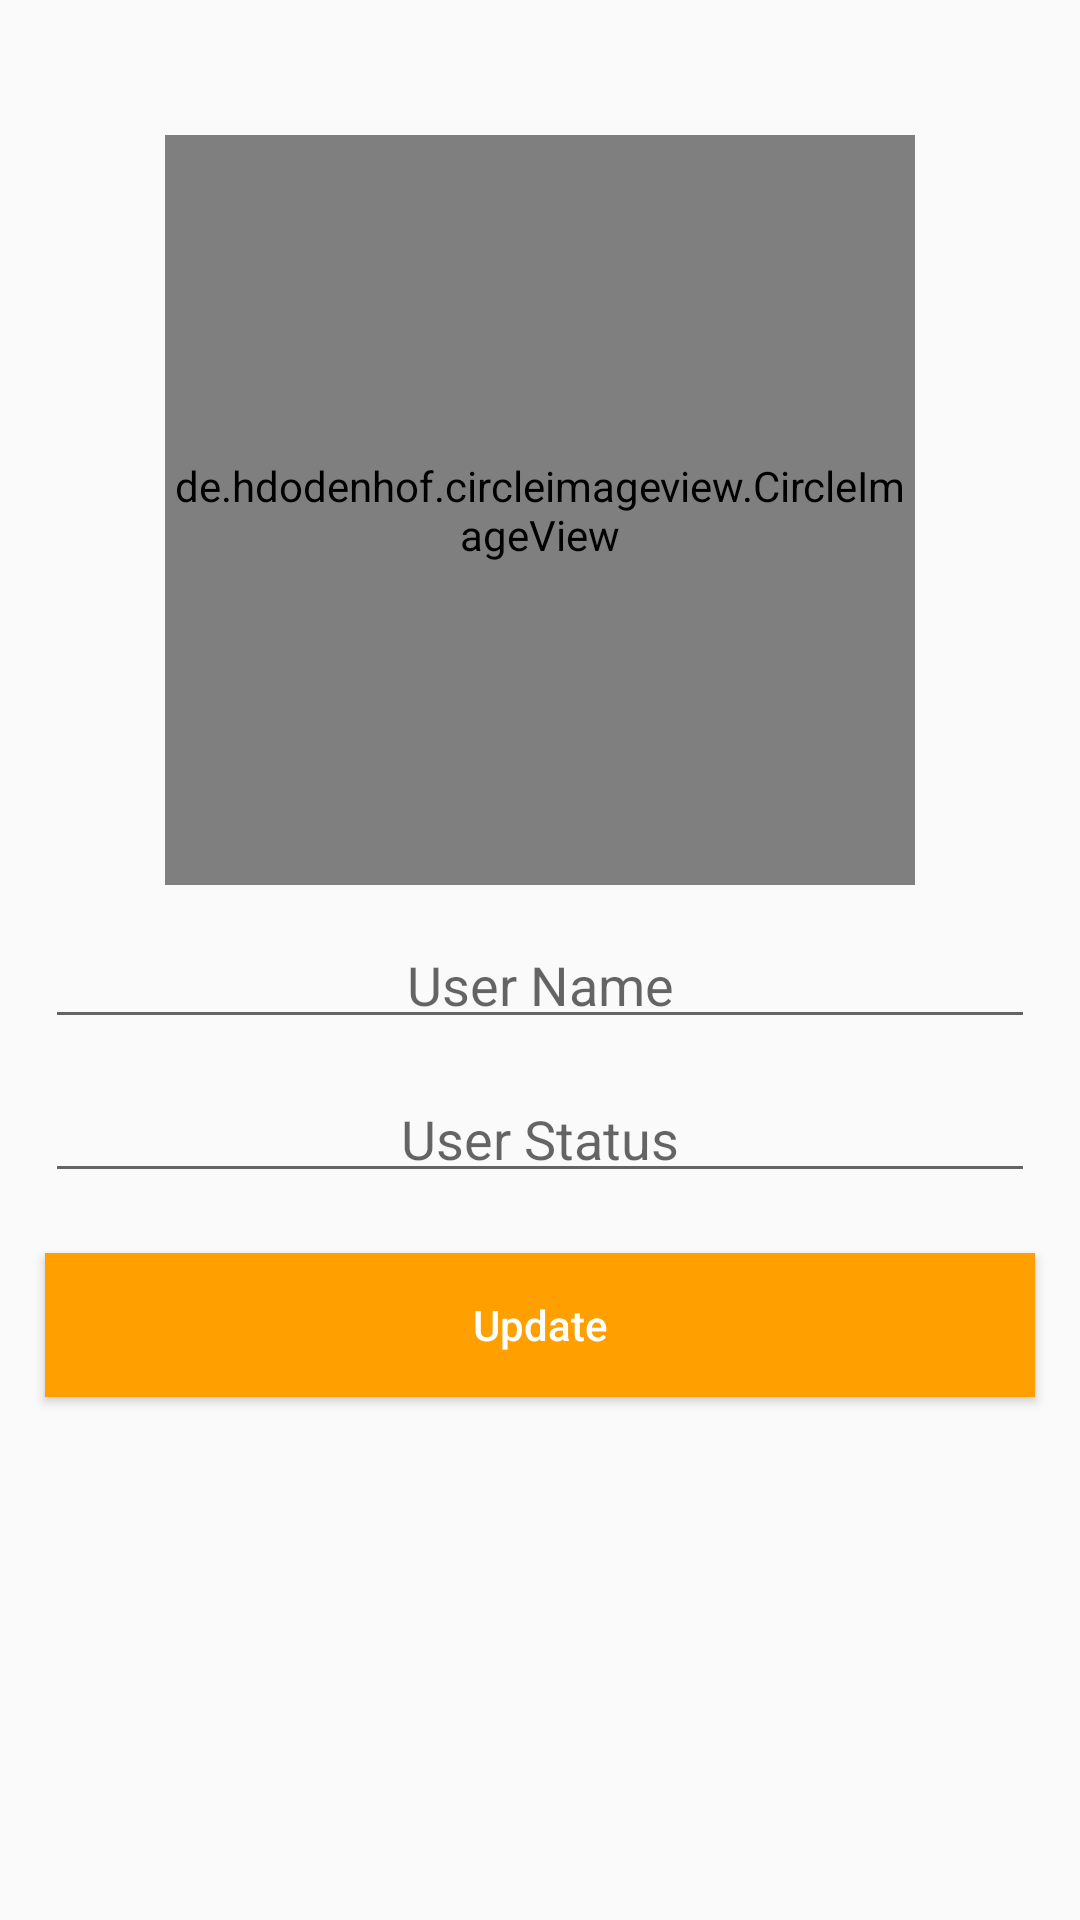

Write the Android layout XML for this screen, with the resource values it uses.
<!-- AndroidManifest.xml: application theme AppTheme -->
<!-- res/layout/activity_settings.xml -->
<?xml version="1.0" encoding="utf-8"?>
<RelativeLayout xmlns:android="http://schemas.android.com/apk/res/android"
    xmlns:app="http://schemas.android.com/apk/res-auto"
    xmlns:tools="http://schemas.android.com/tools"
    android:layout_width="match_parent"
    android:layout_height="match_parent"
    tools:context=".activity.SettingsActivity">

    <de.hdodenhof.circleimageview.CircleImageView
        android:id="@+id/settingsProfileCIVId"
        android:layout_width="250dp"
        android:layout_height="250dp"
        android:layout_alignParentTop="true"
        android:layout_centerHorizontal="true"
        android:layout_marginTop="45dp"
        android:src="@drawable/ic_person_24dp"
        app:civ_border_color="#FFA000"
        app:civ_border_width="5dp" />

    <EditText
        android:id="@+id/setUserNameEtId"
        android:layout_width="match_parent"
        android:layout_height="wrap_content"
        android:layout_below="@+id/settingsProfileCIVId"
        android:layout_marginStart="15dp"
        android:layout_marginEnd="15dp"
        android:hint="User Name"
        android:inputType="textImeMultiLine"
        android:textAlignment="center"
        android:layout_marginTop="15dp"
        android:padding="6dp"/>
    <EditText
        android:id="@+id/setUserStatusEtId"
        android:layout_width="match_parent"
        android:layout_height="wrap_content"
        android:layout_below="@+id/setUserNameEtId"
        android:layout_marginStart="15dp"
        android:layout_marginEnd="15dp"
        android:hint="User Status"
        android:inputType="textImeMultiLine"
        android:textAlignment="center"
        android:layout_marginTop="15dp"
        android:padding="6dp"/>
    <Button
        android:id="@+id/updateSettingBtnId"
        android:layout_width="match_parent"
        android:layout_height="wrap_content"
        android:layout_below="@+id/setUserStatusEtId"
        android:layout_marginStart="15dp"
        android:layout_marginEnd="15dp"
        android:text="Update"
        android:textColor="#fff"
        android:textAllCaps="false"
        android:background="#FFA000"
        android:layout_marginTop="20dp"
        android:padding="6dp"/>



</RelativeLayout>
<!-- resources referenced by this layout -->
<resources>
  <!-- drawable ic_person_24dp (drawable) -->
  <vector xmlns:android="http://schemas.android.com/apk/res/android"
          android:width="24dp"
          android:height="24dp"
          android:viewportWidth="24.0"
          android:viewportHeight="24.0">
      <path
          android:fillColor="#4D000000"
          android:pathData="M12,12c2.21,0 4,-1.79 4,-4s-1.79,-4 -4,-4 -4,1.79 -4,4 1.79,4 4,4zM12,14c-2.67,0 -8,1.34 -8,4v2h16v-2c0,-2.66 -5.33,-4 -8,-4z"/>
  </vector>
  <style name="AppTheme" parent="Theme.AppCompat.DayNight.NoActionBar">
          
          <item name="colorPrimary">@color/colorPrimary</item>
          <item name="colorPrimaryDark">@color/colorPrimaryDark</item>
          <item name="colorAccent">@color/colorAccent</item>
      </style>
  <!-- not gathered from this repository: default colours our renderer supplied (Android Studio template values) -->
  <color name="colorPrimary">#FF6200EE</color>
  <color name="colorPrimaryDark">#FF3700B3</color>
  <color name="colorAccent">#FF03DAC5</color>
</resources>
